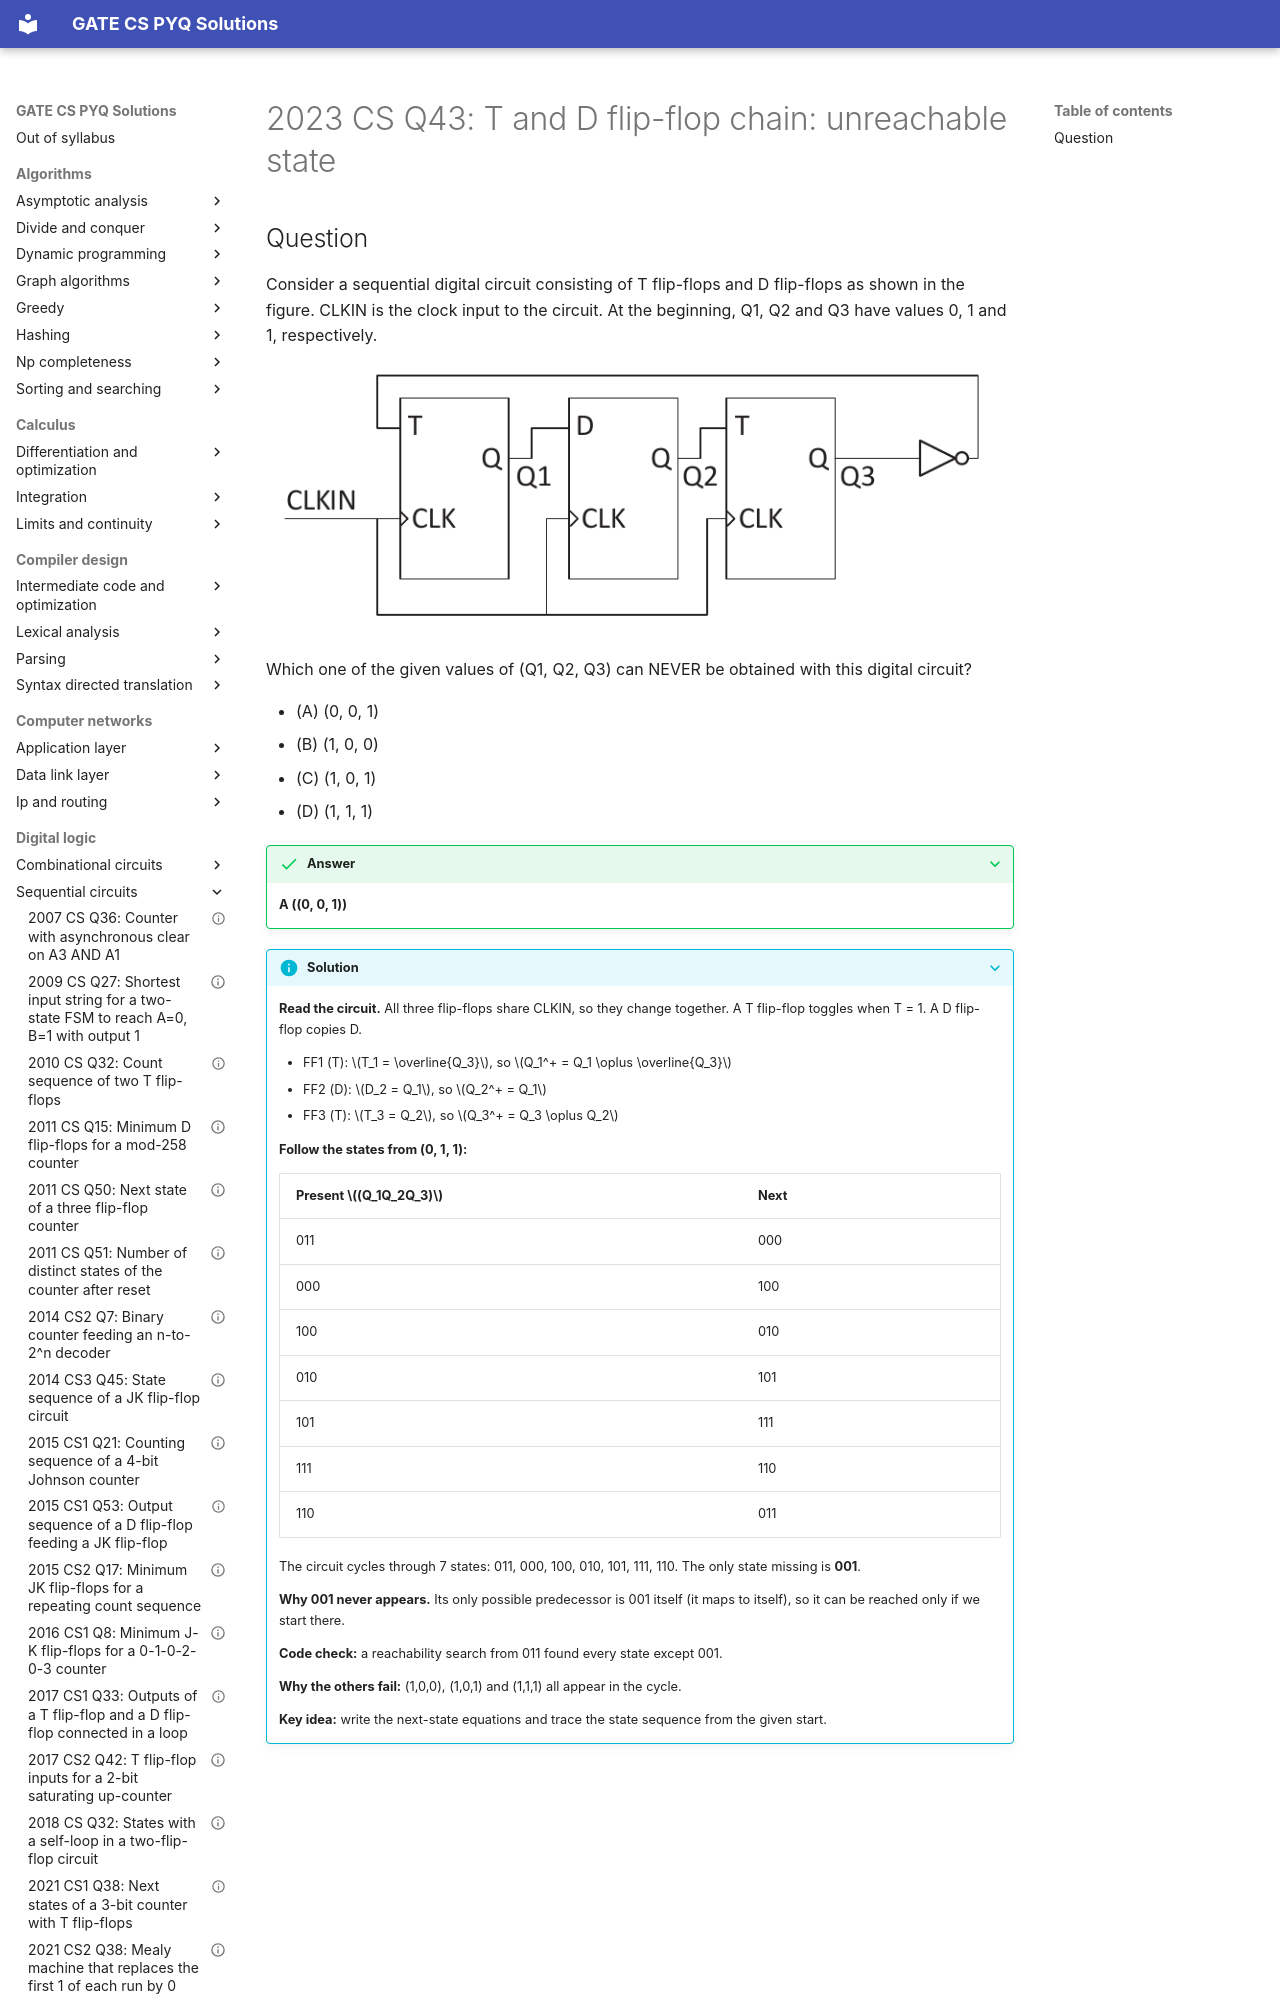

repository: saheenusman/GATE-PYQs · page: digital-logic/sequential-circuits/2023-set1-q43/index.html · generator: mkdocs

---
title: "2023 CS Q43: T and D flip-flop chain: unreachable state"
year: 2023
set: 1
paper: CS
q_no: 43
subject: digital-logic
topic: sequential-circuits
also: []
marks: 2
type: MCQ
official_answer: "A"
status: verified
---

# 2023 CS Q43: T and D flip-flop chain: unreachable state
